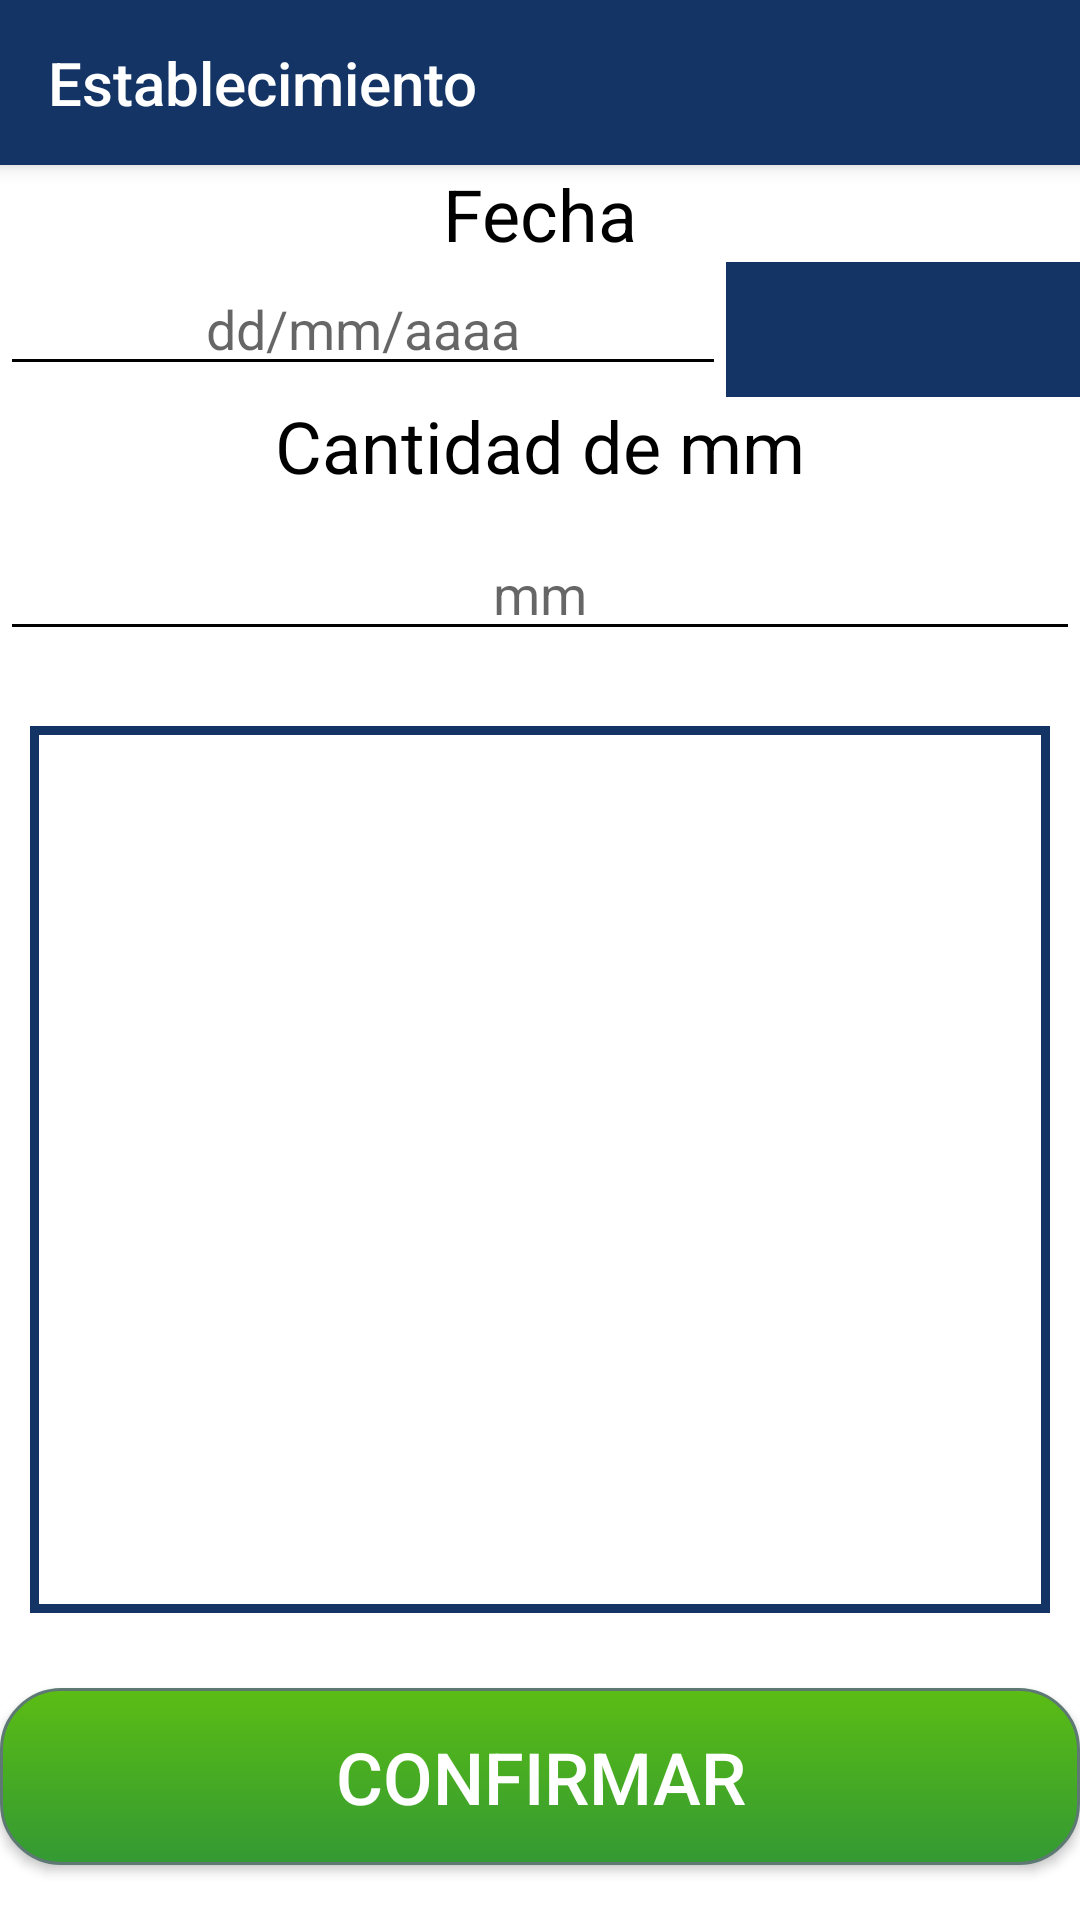

Produce the Android XML layout that renders to this screen, including the resource entries it uses.
<!-- AndroidManifest.xml: application theme AppTheme -->
<!-- res/layout/agregar_lluvia.xml -->
<?xml version="1.0" encoding="utf-8"?>
<LinearLayout xmlns:android="http://schemas.android.com/apk/res/android"
    xmlns:app="http://schemas.android.com/apk/res-auto"
    xmlns:tools="http://schemas.android.com/tools"
    android:layout_width="match_parent"
    android:layout_height="match_parent"
    android:background="@android:color/background_light"
    android:orientation="vertical"
    android:weightSum="1">

    <android.support.v7.widget.Toolbar
        android:id="@+id/toolbar_agregarlluvia"
        android:layout_width="match_parent"
        android:layout_height="55dp"
        android:background="#143465"
        android:elevation="4dp"
        android:minHeight="?attr/actionBarSize"
        android:textAlignment="gravity"
        android:theme="?attr/actionBarTheme"

        android:visibility="visible"
        app:navigationIcon="@drawable/navigation_left"
        app:title="Establecimiento"></android.support.v7.widget.Toolbar>

    <TextView
        android:id="@+id/textView"
        android:layout_width="match_parent"
        android:layout_height="wrap_content"
        android:text="Fecha"
        android:textAlignment="center"
        android:textColor="@android:color/background_dark"
        android:textSize="24sp"
        tools:ignore="HardcodedText" />

    <LinearLayout
        android:layout_width="match_parent"
        android:layout_height="wrap_content"
        android:orientation="horizontal"
        android:weightSum="1">

        <EditText
            android:id="@+id/Fecha_ll"
            android:layout_width="242dp"
            android:layout_height="wrap_content"
            android:backgroundTint="@android:color/background_dark"
            android:ems="10"
            android:enabled="false"
            android:hint="dd/mm/aaaa"
            android:inputType="date"
            android:textAlignment="center"
            android:textColor="@android:color/background_dark"
            tools:ignore="HardcodedText" />

        <ImageButton
            android:id="@+id/bt_fecha_ll"
            android:layout_width="match_parent"
            android:layout_height="45dp"
            android:background="#143465"
            android:contentDescription="calendar"
            android:src="@drawable/calendar_icon"
            android:visibility="visible"

            tools:ignore="HardcodedText" />

    </LinearLayout>

    <TextView
        android:id="@+id/textView6"
        android:layout_width="match_parent"
        android:layout_height="wrap_content"
        android:layout_weight="0.05"
        android:text="Cantidad de mm"
        android:textAlignment="center"
        android:textColor="@android:color/background_dark"
        android:textSize="24sp"
        tools:ignore="HardcodedText" />

    <EditText
        android:id="@+id/cantidad_mm_ll"
        android:layout_width="match_parent"
        android:layout_height="wrap_content"
        android:backgroundTint="@android:color/background_dark"
        android:cursorVisible="true"
        android:ems="10"
        android:hint="mm"
        android:inputType="number"
        android:textAlignment="center"
        android:textColor="@android:color/background_dark"
        tools:ignore="HardcodedText" />

    <ListView
        android:id="@+id/lista_pivots_ll"
        android:layout_width="wrap_content"
        android:layout_height="100dp"
        android:layout_marginLeft="10dp"
        android:layout_marginRight="10dp"
        android:layout_marginTop="25dp"
        android:layout_weight="0.87"
        android:background="@drawable/border"
        android:divider="#000000"
        android:dividerHeight="1dp"
        android:scrollbarAlwaysDrawHorizontalTrack="true"
        />

    <Button
        android:id="@+id/bt_agregar_lluvia"
        android:layout_width="match_parent"
        android:layout_height="59dp"
        android:layout_marginTop="25dp"
        android:background="@drawable/button_green"
        android:text="Confirmar"
        android:textColor="#ffffff"
        android:textSize="24sp"
        app:layout_constraintLeft_toLeftOf="parent"
        app:layout_constraintRight_toRightOf="parent"
        app:layout_constraintTop_toBottomOf="@+id/contraseña"
        tools:ignore="HardcodedText"
        android:focusable="false"
        />

</LinearLayout>
<!-- resources referenced by this layout -->
<resources>
  <!-- drawable border (drawable) -->
  <?xml version="1.0" encoding="utf-8"?>
  <shape xmlns:android="http://schemas.android.com/apk/res/android"
      android:shape="rectangle">
      <stroke
          android:color="#143465"
          android:width="3dp"
          android:dashWidth="10dp"></stroke>
      <padding
          android:top="10dp"
          android:bottom="10dp"
          android:left="10dp"
          android:right="10dp"
          ></padding>
  </shape>
  <!-- drawable button_green (drawable) -->
  <?xml version="1.0" encoding="utf-8"?>
  <selector xmlns:android="http://schemas.android.com/apk/res/android">
          <item android:state_pressed="true" >
              <shape android:shape="rectangle"  >
                  <corners android:radius="20dip" />
                  <stroke android:width="1dip" android:color="#5e7974" />
                  <gradient android:angle="-90" android:startColor="#5bbd14" android:endColor="#339933"  />
              </shape>
          </item>
          <item android:state_focused="true">
              <shape android:shape="rectangle"  >
                  <corners android:radius="20dip" />
                  <stroke android:width="1dip" android:color="#5e7974" />
                  <solid android:color="#58857e"/>
              </shape>
          </item>
          <item >
              <shape android:shape="rectangle"  >
                  <corners android:radius="20dip" />
                  <stroke android:width="1dip" android:color="#5e7974" />
                  <gradient android:angle="-90" android:startColor="#5bbd14" android:endColor="#339933" />
              </shape>
          </item>
      5bbd14
  
  </selector>
  <style name="AppTheme" parent="Theme.AppCompat.Light.DarkActionBar">
          
          <item name="colorPrimary">@color/colorPrimary</item>
          <item name="colorPrimaryDark">@color/colorPrimaryDark</item>
          <item name="colorAccent">@color/colorAccent</item>
      </style>
  <color name="colorPrimary">#013572</color>
  <color name="colorPrimaryDark">#013572</color>
  <color name="colorAccent">#FF4081</color>
</resources>
